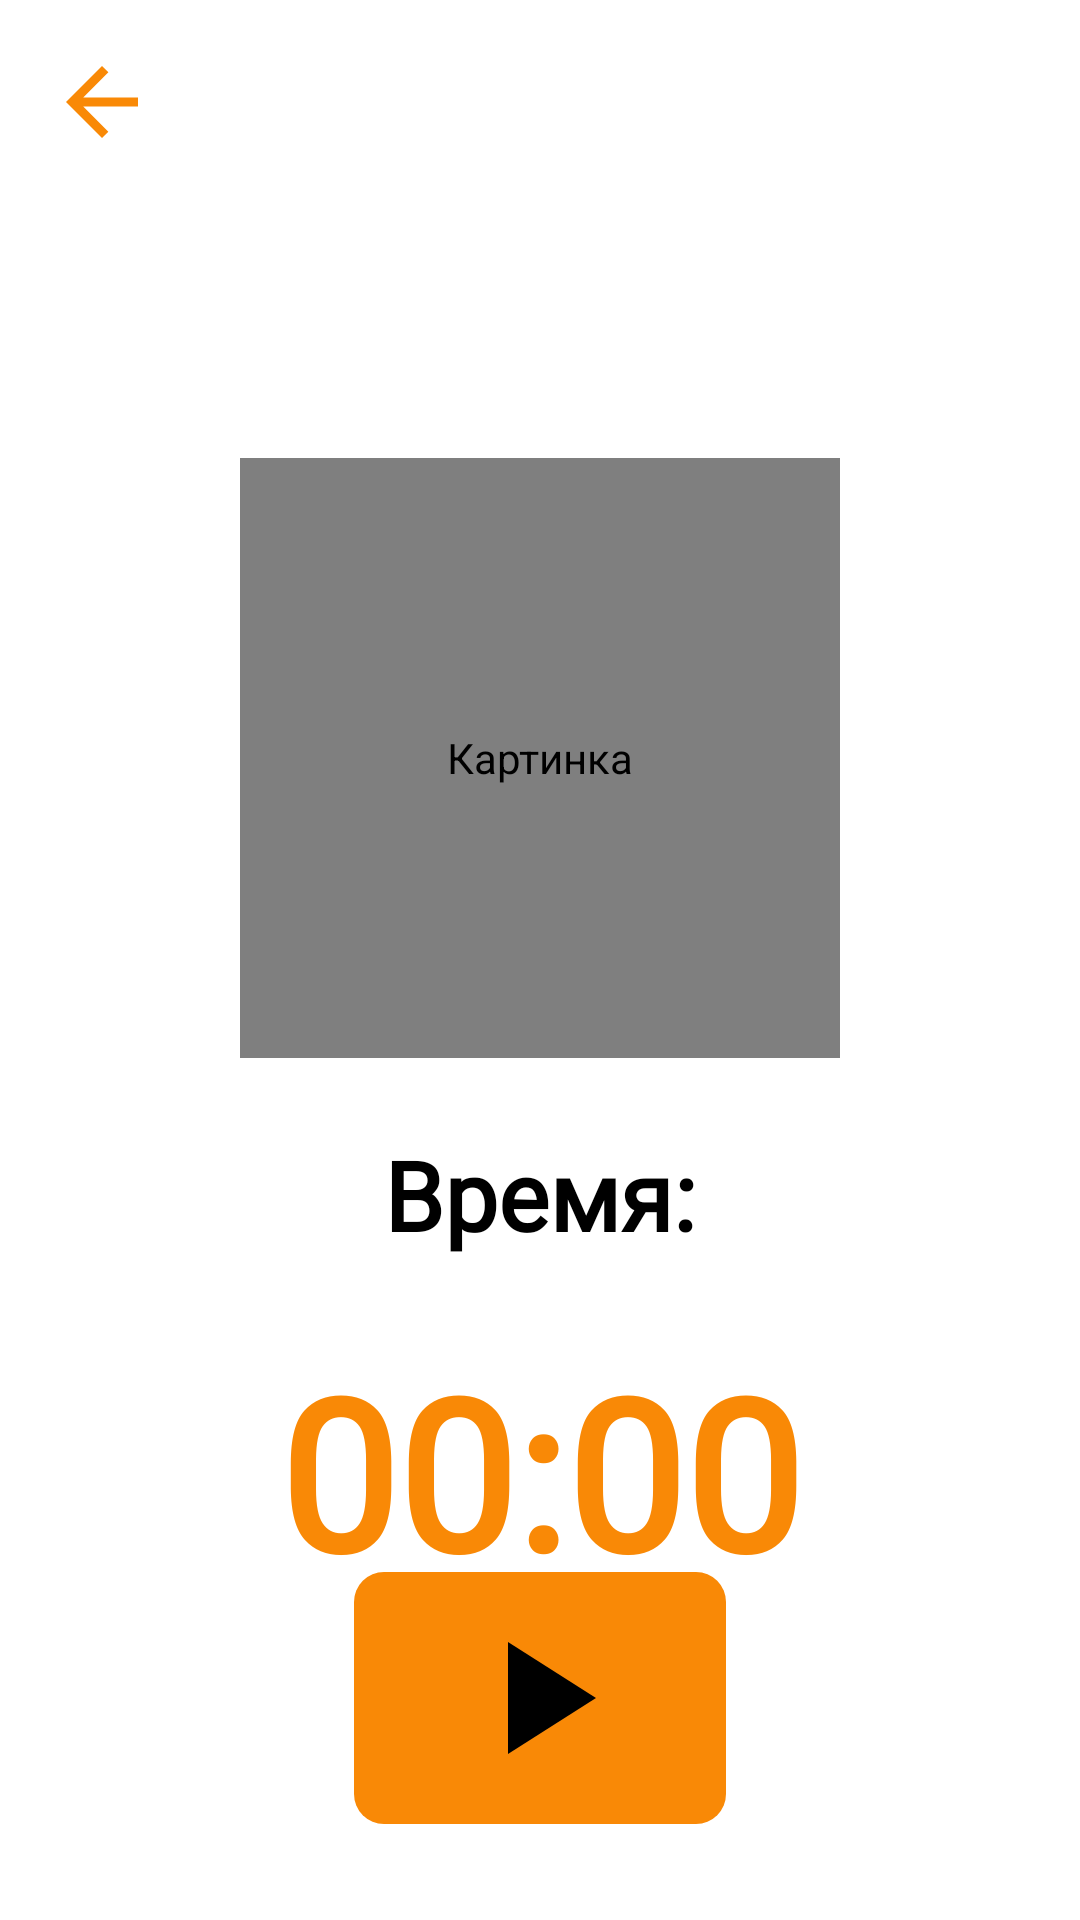

The Android layout XML behind this screen, and the referenced resources:
<!-- AndroidManifest.xml: application theme Theme.Workout_At_home -->
<!-- res/layout/fragment_current_exercise.xml -->
<?xml version="1.0" encoding="utf-8"?>
<androidx.constraintlayout.widget.ConstraintLayout xmlns:android="http://schemas.android.com/apk/res/android"
    xmlns:app="http://schemas.android.com/apk/res-auto"
    xmlns:tools="http://schemas.android.com/tools"
    android:layout_width="match_parent"
    android:layout_height="match_parent">

    <ImageButton
        android:id="@+id/button_back"
        android:layout_width="wrap_content"
        android:layout_height="wrap_content"
        android:src="@drawable/ic_baseline_arrow_back_36"
        android:background="@color/white"
        app:layout_constraintTop_toTopOf="parent"
        app:layout_constraintStart_toStartOf="parent"
        android:layout_marginTop="16dp"
        android:layout_marginStart="16dp"
        android:contentDescription="@string/button"/>
    <TextView
        android:id="@+id/tv_next_exercise"
        android:layout_width="wrap_content"
        android:layout_height="wrap_content"
        android:layout_marginTop="32dp"
        android:fontFamily="@font/teko"
        android:textColor="@color/black"
        android:textSize="30sp"
        android:textStyle="bold"
        android:visibility="invisible"
        android:text="@string/next_exercise"
        app:layout_constraintEnd_toEndOf="parent"
        app:layout_constraintStart_toStartOf="parent"
        app:layout_constraintTop_toTopOf="parent" />
    <TextView
        android:id="@+id/tv_current_exercise_name"
        android:layout_width="wrap_content"
        android:layout_height="wrap_content"
        android:layout_marginTop="16dp"
        android:fontFamily="@font/teko"
        android:textColor="@color/black"
        android:textSize="30sp"
        android:textStyle="bold"
        app:layout_constraintEnd_toEndOf="parent"
        app:layout_constraintStart_toStartOf="parent"
        app:layout_constraintTop_toBottomOf="@id/tv_next_exercise"
        tools:text="Подъем таза" />

    <pl.droidsonroids.gif.GifImageView
        android:id="@+id/iv_current_exercise"
        android:layout_width="200dp"
        android:layout_height="200dp"
        android:layout_marginTop="24dp"
        android:src="@drawable/test"
        app:layout_constraintEnd_toEndOf="parent"
        app:layout_constraintStart_toStartOf="parent"
        app:layout_constraintTop_toBottomOf="@id/tv_current_exercise_name"
        android:contentDescription="@string/image"/>

    <TextView
        android:id="@+id/tv_time"
        android:layout_width="wrap_content"
        android:layout_height="wrap_content"
        android:layout_marginTop="24dp"
        android:fontFamily="@font/teko"
        android:text="@string/time"
        android:textColor="@color/black"
        android:textSize="32sp"
        android:textStyle="bold"
        app:layout_constraintEnd_toEndOf="parent"
        app:layout_constraintStart_toStartOf="parent"
        app:layout_constraintTop_toBottomOf="@id/iv_current_exercise" />

    <TextView
        android:id="@+id/tv_timer"
        android:layout_width="wrap_content"
        android:layout_height="wrap_content"
        android:layout_marginTop="24dp"
        android:fontFamily="@font/teko"
        android:textColor="@color/main_text_color"
        android:textSize="70sp"
        android:textStyle="bold"
        android:text="@string/default_time"
        app:layout_constraintEnd_toEndOf="parent"
        app:layout_constraintStart_toStartOf="parent"
        app:layout_constraintTop_toBottomOf="@id/tv_time" />

    <ImageButton
        android:id="@+id/button_start"
        android:layout_width="wrap_content"
        android:layout_height="wrap_content"
        android:background="@drawable/button_apply_shape"
        android:paddingTop="10dp"
        android:paddingBottom="10dp"
        android:paddingStart="30dp"
        android:paddingEnd="30dp"
        android:layout_marginBottom="32dp"
        android:src="@drawable/ic_baseline_play_arrow_64"
        app:layout_constraintBottom_toBottomOf="parent"
        app:layout_constraintStart_toStartOf="parent"
        app:layout_constraintEnd_toEndOf="parent"
        android:contentDescription="@string/button" />
</androidx.constraintlayout.widget.ConstraintLayout>
<!-- resources referenced by this layout -->
<resources>
  <color name="black">#FF000000</color>
  <color name="main_text_color">#F98906</color>
  <color name="white">#FFFFFFFF</color>
  <!-- drawable button_apply_shape (drawable) -->
  <?xml version="1.0" encoding="utf-8"?>
  <shape xmlns:android="http://schemas.android.com/apk/res/android"
      android:shape="rectangle">
      <solid android:color="@color/main_text_color"/>
      <corners android:radius="10dp" />
  </shape>
  <!-- drawable ic_baseline_arrow_back_36 (drawable) -->
  <vector android:autoMirrored="true" android:height="36dp"
      android:tint="#F98906" android:viewportHeight="24"
      android:viewportWidth="24" android:width="36dp" xmlns:android="http://schemas.android.com/apk/res/android">
      <path android:fillColor="@android:color/white" android:pathData="M20,11H7.83l5.59,-5.59L12,4l-8,8 8,8 1.41,-1.41L7.83,13H20v-2z"/>
  </vector>
  <!-- drawable ic_baseline_play_arrow_64 (drawable) -->
  <vector xmlns:android="http://schemas.android.com/apk/res/android"
      android:width="64dp"
      android:height="64dp"
      android:tint="?attr/colorOnSecondary"
      android:viewportWidth="24"
      android:viewportHeight="24">
      <path
          android:fillColor="@android:color/white"
          android:pathData="M8,5v14l11,-7z" />
  </vector>
  <!-- drawable test: gif bitmap (drawable, 259407 bytes) -->
  <string name="button">Кнопка</string>
  <string name="default_time">00:00</string>
  <string name="image">Картинка</string>
  <string name="next_exercise">Следующее упражнение:</string>
  <string name="time">Время:</string>
  <style name="Theme.Workout_At_home" parent="Theme.MaterialComponents.Light.NoActionBar">
          
          <item name="colorPrimary">@color/main_text_color</item>
          <item name="colorPrimaryVariant">@color/gray</item>
          <item name="colorOnPrimary">@color/white</item>
          
          <item name="colorSecondary">@color/teal_200</item>
          <item name="colorSecondaryVariant">@color/teal_700</item>
          <item name="colorOnSecondary">@color/black</item>
          
          <item name="android:statusBarColor" tools:targetApi="l">?attr/colorPrimaryVariant</item>
          
          <item name="android:actionMenuTextColor">@color/main_text_color</item>
      </style>
  <color name="gray">#686868</color>
  <color name="teal_200">#FF03DAC5</color>
  <color name="teal_700">#FF018786</color>
</resources>
